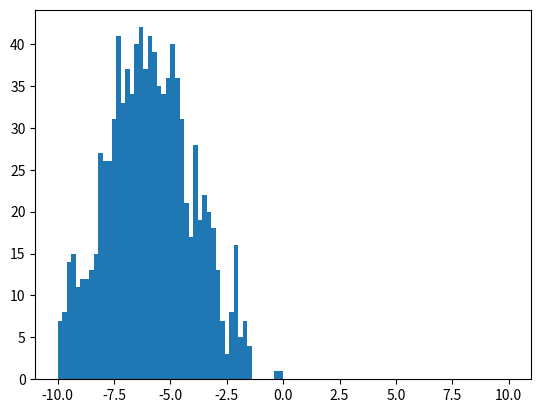

Source code (Python): (Note: this script raises an exception after producing the figure.)
import numpy as np
import matplotlib.pyplot as plt
from scipy import optimize
import statistics as st
from scipy import signal

'''
Data
'''
A = np.random.normal(-6, 2, 1000)
B = np.random.normal(6, 2, 1000)

'''
Normalize
'''
n1, b1 = np.histogram(A, bins=100, range=(-10, 10))
n2, b2 = np.histogram(B, bins=100, range=(-10, 10))
n3, b3 = np.histogram(np.hstack([A, B]), bins=100, range=(-10, 10))
d1 = b1[1] - b1[0]
d2 = b2[1] - b2[0]
d3 = b3[1] - b3[0]

'''
Gaussian funcitons
'''

def guassian(x, a, u, s):
    return a*abs(x[1] - x[0])*np.exp(-((x-u)**2)/(2*s**2))/(np.sqrt(2*np.pi*s**2))

def double_guassian(x, a1, u1, s1, a2, u2, s2):
    return guassian(x, a1, u1, s1) + guassian(x, a2, u2, s2)


def Normal_Eqns(values, int0):
    a = values[0]
    u = values[1]
    s = values[2]
    peak = max(int0)
    mu = st.mean(int0)
    sigma = st.stdev(int0)
    print(peak,mu,sigma)
    return[a/(np.sqrt(2*np.pi*s**2)) - peak, u - mu,  s - sigma]

def normalize(A):
    n, b = np.histogram(A, bins=100, range=(-10, 10))
    d = b[1] - b[0]
    out = plt.hist((b[:-1] + b[1:])/2, weights=n /
                   d, bins=100, range=(-10, 10))
    return out


def single_guassian_curve(n,b):
    #initial guesss
    a, u, s = 1,0,1
    # root finding function
    sol = optimize.root(Normal_Eqns, [a,u,s], args=(
        n), method='lm')
    a,u,s = sol.x
    x = np.arange(-10,-10,0.01)
    print(a,u,s)
    y_curve = guassian(x, a, u, s)
    plt.plot(x,y_curve,color = 'black')


out = plt.hist(A,bins=100, range=(-10, 10))
single_guassian_curve(out[0],out[1])
plt.show()


# kai squared, p value - better with  which guassian
# make up pairs, probability of particular orbital filling A shell
# code packages for probabilities. 

